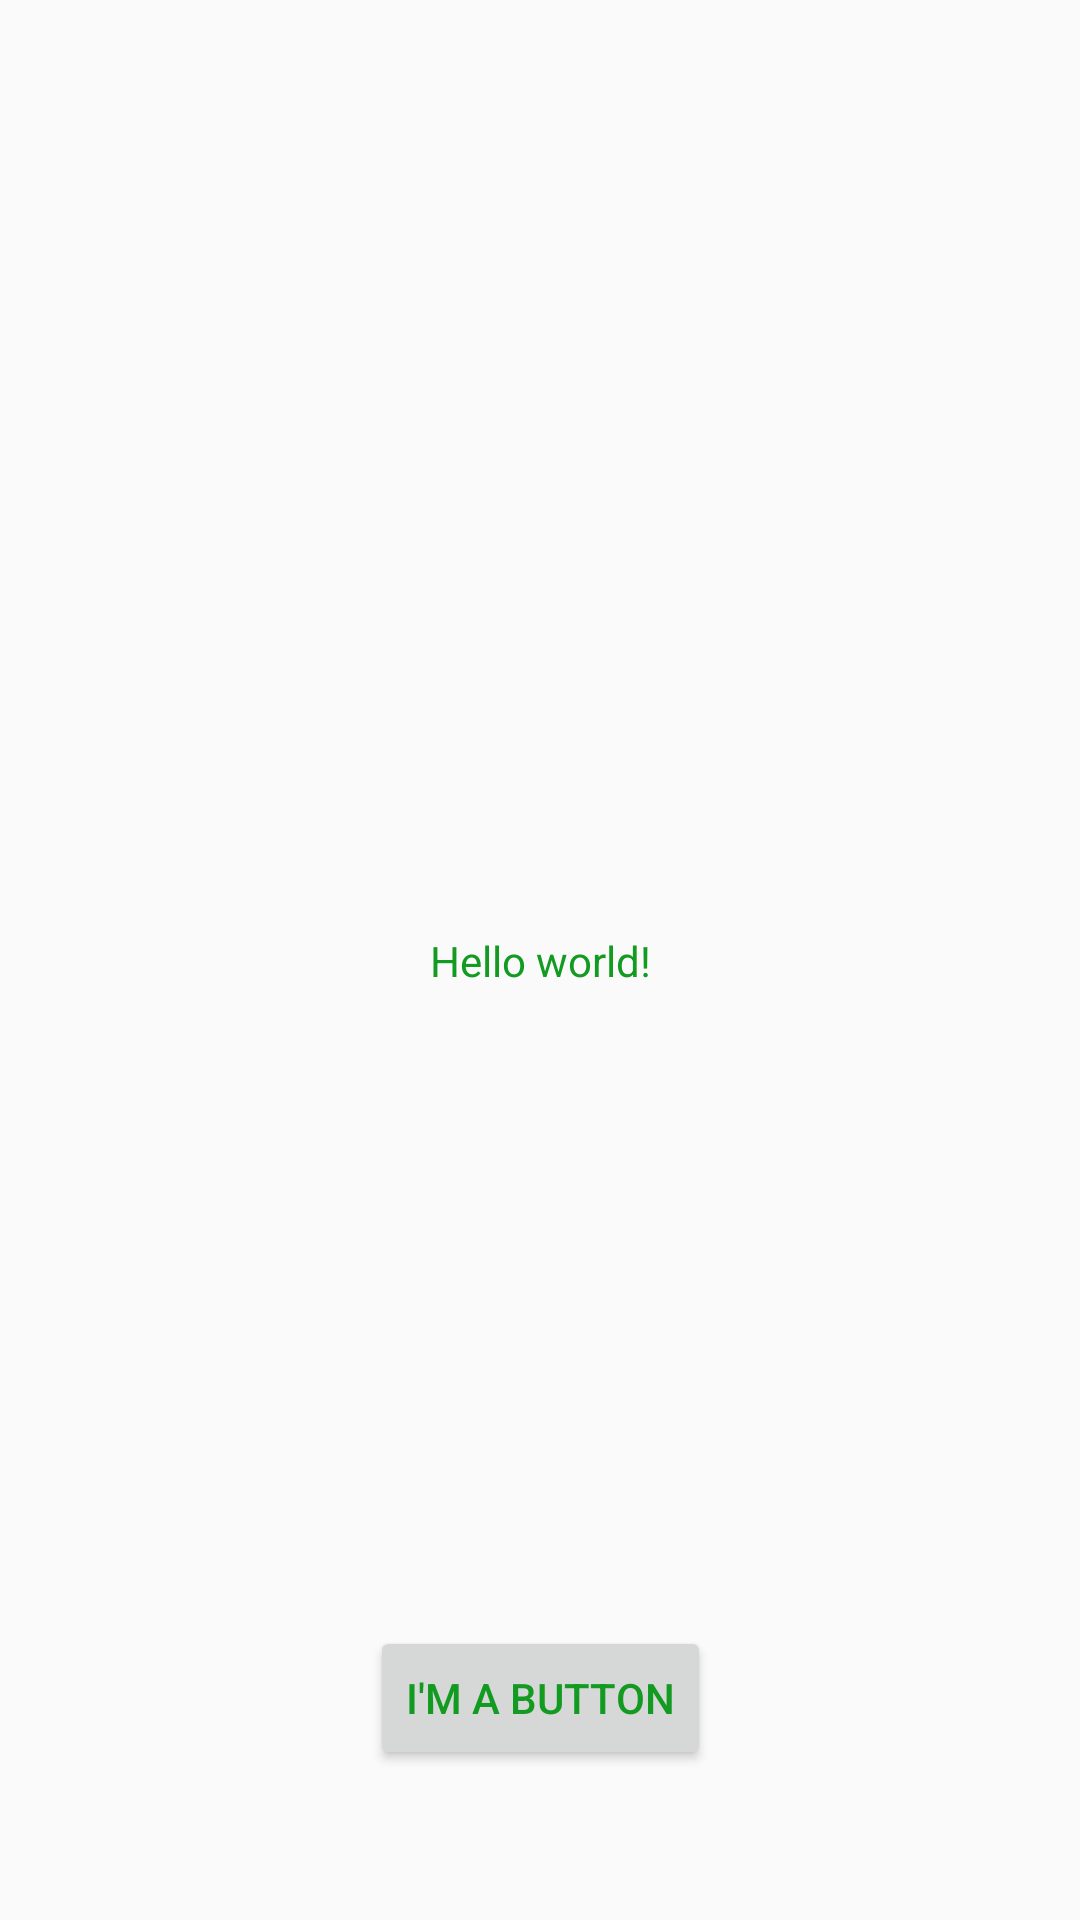

This screen was rendered from an Android layout file. Write that file and the resources it references.
<!-- AndroidManifest.xml: application theme Theme.MyApplication -->
<!-- res/layout/activity_main.xml -->
<?xml version="1.0" encoding="utf-8"?>
<androidx.constraintlayout.widget.ConstraintLayout xmlns:android="http://schemas.android.com/apk/res/android"
    xmlns:app="http://schemas.android.com/apk/res-auto"
    xmlns:tools="http://schemas.android.com/tools"
    android:layout_width="match_parent"
    android:layout_height="match_parent"
    tools:context=".MainActivity">

    <TextView
        android:layout_width="wrap_content"
        android:layout_height="wrap_content"
        android:text="@string/hello_message"
        app:layout_constraintBottom_toBottomOf="parent"
        app:layout_constraintEnd_toEndOf="parent"
        app:layout_constraintStart_toStartOf="parent"
        app:layout_constraintTop_toTopOf="parent"></TextView>

    <Button
        android:layout_width="wrap_content"
        android:layout_height="wrap_content"
        android:layout_marginBottom="50dp"
        android:text="@string/button_message"
        app:layout_constraintBottom_toBottomOf="parent"
        app:layout_constraintEnd_toEndOf="parent"
        app:layout_constraintStart_toStartOf="parent"
        tools:ignore="MissingConstraints" />
</androidx.constraintlayout.widget.ConstraintLayout>
<!-- resources referenced by this layout -->
<resources>
  <string name="button_message">I\'m a button</string>
  <string name="hello_message">Hello world!</string>
  <style name="Theme.MyApplication" parent="Theme.AppCompat.Light.DarkActionBar">
    <item name="colorPrimary">@color/my_primary</item>
    <item name="colorSecondary">@color/my_secondary</item>
    <item name="android:statusBarColor">@color/my_statusbar</item>
    <item name="android:textColor">@color/my_text</item>
   </style>
  <color name="my_primary">#BA8DF1</color>
  <color name="my_secondary">#1576B6</color>
  <color name="my_statusbar">#F44336</color>
  <color name="my_text">#139A21</color>
</resources>
